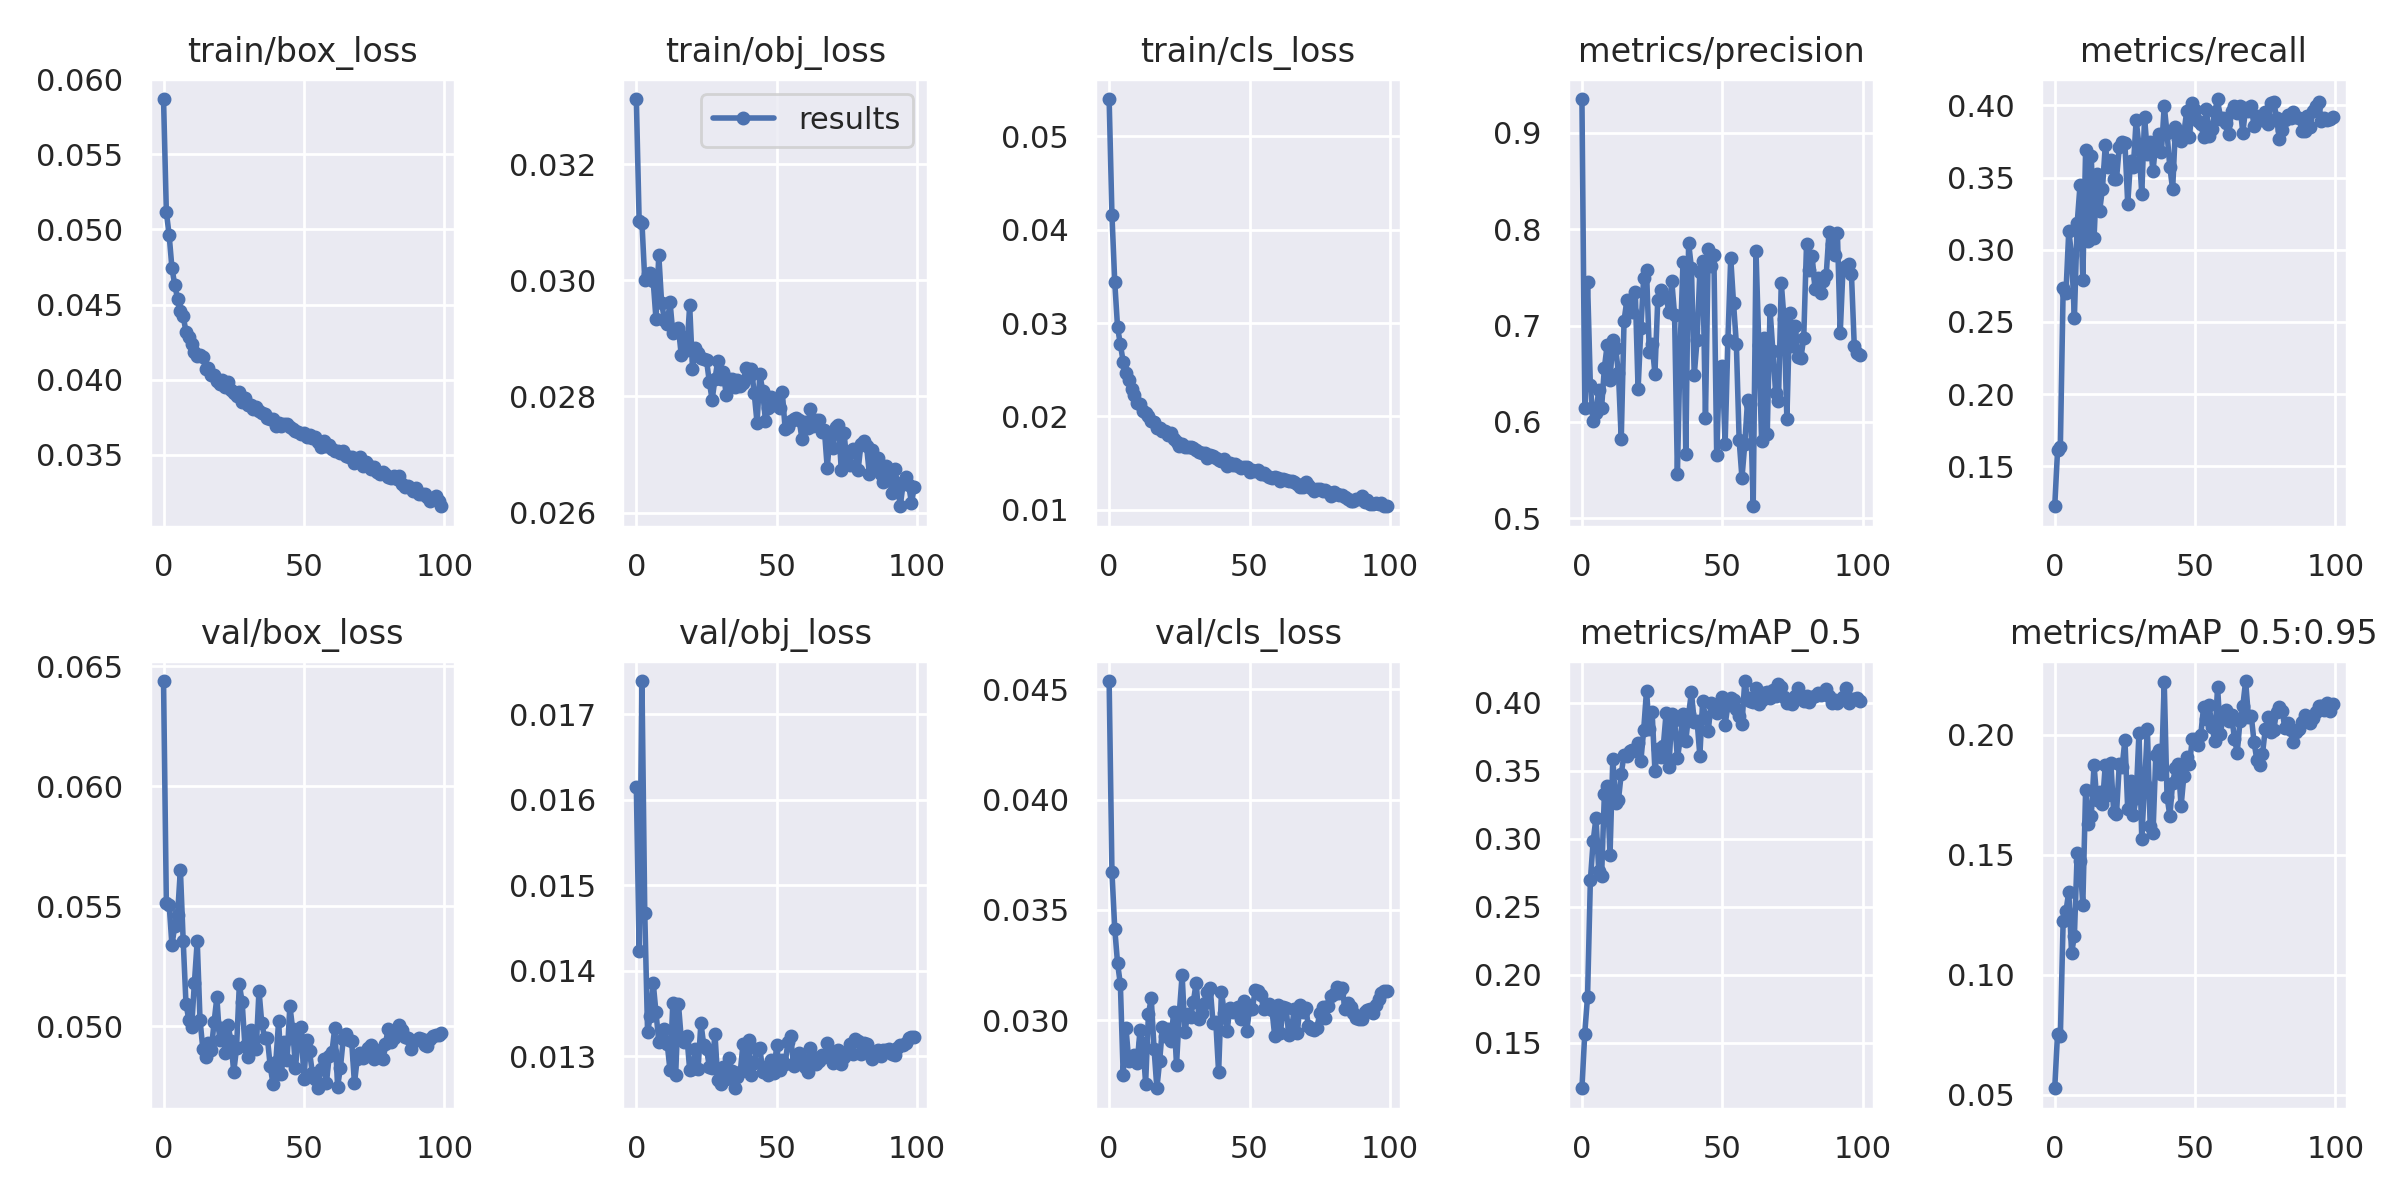

The data file committed next to this chart (first rows):
epoch, train/box_loss, train/obj_loss, train/cls_loss, metrics/precision, metrics/recall, metrics/mAP_0.5, metrics/mAP_0.5:0.95, val/box_loss, val/obj_loss, val/cls_loss, x/lr0, x/lr1, x/lr2
0, 0.05867, 0.03312, 0.054, 0.9351, 0.1224, 0.1164, 0.0528, 0.06438, 0.01614, 0.04537, 0.06714, 0.0003319, 0.0003319
1, 0.05117, 0.03102, 0.04159, 0.6147, 0.161, 0.1566, 0.07557, 0.05512, 0.01423, 0.03672, 0.03414, 0.0006592, 0.0006592
2, 0.04961, 0.03099, 0.03438, 0.745, 0.1633, 0.1839, 0.07441, 0.05508, 0.01739, 0.03415, 0.001127, 0.0009806, 0.0009806
3, 0.04742, 0.03001, 0.02956, 0.6379, 0.2732, 0.2693, 0.1226, 0.05337, 0.01468, 0.03259, 0.000973, 0.000973, 0.000973
4, 0.04631, 0.0301, 0.02772, 0.6005, 0.2703, 0.2981, 0.1265, 0.0542, 0.01328, 0.03163, 0.000973, 0.000973, 0.000973
5, 0.04538, 0.03012, 0.02588, 0.6095, 0.3131, 0.3154, 0.1347, 0.05465, 0.01347, 0.02754, 0.000964, 0.000964, 0.000964
6, 0.04457, 0.02999, 0.02465, 0.6334, 0.2964, 0.276, 0.1091, 0.05653, 0.01386, 0.02965, 0.000955, 0.000955, 0.000955
7, 0.04421, 0.02933, 0.02391, 0.6145, 0.253, 0.2722, 0.1161, 0.05357, 0.01351, 0.02814, 0.000946, 0.000946, 0.000946
8, 0.0432, 0.03043, 0.02296, 0.6562, 0.3184, 0.333, 0.1508, 0.05094, 0.01317, 0.02829, 0.000937, 0.000937, 0.000937
9, 0.04287, 0.02962, 0.02227, 0.6801, 0.3446, 0.3387, 0.1474, 0.05028, 0.01322, 0.02844, 0.000928, 0.000928, 0.000928
10, 0.04235, 0.02932, 0.02143, 0.6433, 0.2794, 0.2877, 0.1291, 0.04996, 0.01332, 0.02807, 0.000919, 0.000919, 0.000919
11, 0.04187, 0.02925, 0.02135, 0.6846, 0.3688, 0.3589, 0.177, 0.05182, 0.01315, 0.02955, 0.00091, 0.00091, 0.00091
12, 0.04157, 0.02963, 0.02055, 0.6767, 0.3063, 0.3262, 0.163, 0.05357, 0.01283, 0.02894, 0.000901, 0.000901, 0.000901
13, 0.04167, 0.02909, 0.02036, 0.6509, 0.3653, 0.3283, 0.166, 0.05026, 0.01363, 0.02713, 0.000892, 0.000892, 0.000892
14, 0.04149, 0.02914, 0.02001, 0.5818, 0.3079, 0.3477, 0.1873, 0.04907, 0.01278, 0.03028, 0.000883, 0.000883, 0.000883
15, 0.04072, 0.02917, 0.01948, 0.7052, 0.3528, 0.3618, 0.1728, 0.04875, 0.01361, 0.031, 0.000874, 0.000874, 0.000874
16, 0.04076, 0.02871, 0.01937, 0.7261, 0.327, 0.3606, 0.176, 0.04932, 0.0132, 0.02871, 0.000865, 0.000865, 0.000865
17, 0.04034, 0.02902, 0.01882, 0.7228, 0.3424, 0.3645, 0.1711, 0.049, 0.01317, 0.02692, 0.000856, 0.000856, 0.000856
18, 0.04029, 0.02879, 0.01875, 0.7138, 0.3722, 0.3652, 0.1875, 0.05017, 0.01324, 0.02815, 0.000847, 0.000847, 0.000847
19, 0.03991, 0.02957, 0.01849, 0.7349, 0.3575, 0.3644, 0.175, 0.05122, 0.01284, 0.02971, 0.000838, 0.000838, 0.000838
20, 0.03971, 0.02848, 0.01844, 0.6339, 0.3623, 0.3701, 0.1882, 0.04942, 0.01285, 0.02928, 0.000829, 0.000829, 0.000829
21, 0.04, 0.02883, 0.01801, 0.6978, 0.3494, 0.3574, 0.1677, 0.04995, 0.01308, 0.02959, 0.00082, 0.00082, 0.00082
22, 0.03953, 0.02874, 0.01825, 0.7495, 0.3491, 0.38, 0.1672, 0.04889, 0.01285, 0.02905, 0.000811, 0.000811, 0.000811
23, 0.03982, 0.02865, 0.01762, 0.7578, 0.3714, 0.4089, 0.1878, 0.05006, 0.01339, 0.03038, 0.000802, 0.000802, 0.000802
24, 0.03932, 0.02865, 0.01727, 0.6722, 0.3745, 0.3803, 0.1865, 0.04938, 0.01313, 0.02797, 0.000793, 0.000793, 0.000793
25, 0.03909, 0.02863, 0.01688, 0.6803, 0.3738, 0.3931, 0.198, 0.0481, 0.01308, 0.03033, 0.000784, 0.000784, 0.000784
26, 0.03891, 0.02825, 0.01709, 0.6502, 0.3318, 0.35, 0.1689, 0.04909, 0.01288, 0.03205, 0.000775, 0.000775, 0.000775
27, 0.03918, 0.02794, 0.01675, 0.7265, 0.3617, 0.3656, 0.1806, 0.05175, 0.01287, 0.02947, 0.000766, 0.000766, 0.000766
28, 0.03849, 0.0283, 0.01675, 0.7371, 0.3574, 0.3604, 0.1667, 0.05102, 0.01326, 0.0303, 0.000757, 0.000757, 0.000757
29, 0.03877, 0.02861, 0.01671, 0.7294, 0.3899, 0.3684, 0.1737, 0.04917, 0.01273, 0.03013, 0.000748, 0.000748, 0.000748
30, 0.03829, 0.0283, 0.01661, 0.73, 0.3723, 0.3928, 0.2008, 0.04875, 0.01268, 0.03084, 0.000739, 0.000739, 0.000739
31, 0.03831, 0.02842, 0.01646, 0.7136, 0.3383, 0.3525, 0.1568, 0.04986, 0.01288, 0.0317, 0.00073, 0.00073, 0.00073
32, 0.03808, 0.02803, 0.01614, 0.7461, 0.3918, 0.3917, 0.1794, 0.04936, 0.01274, 0.03004, 0.000721, 0.000721, 0.000721
33, 0.03819, 0.02829, 0.01611, 0.7112, 0.3664, 0.3875, 0.2022, 0.04905, 0.01298, 0.03031, 0.000712, 0.000712, 0.000712
34, 0.03793, 0.0283, 0.01605, 0.5456, 0.3744, 0.3589, 0.162, 0.05149, 0.01283, 0.03079, 0.000703, 0.000703, 0.000703
35, 0.03781, 0.02816, 0.01555, 0.6786, 0.3543, 0.373, 0.1591, 0.05012, 0.01263, 0.03128, 0.000694, 0.000694, 0.000694
36, 0.0377, 0.02828, 0.01588, 0.7659, 0.3744, 0.3916, 0.1914, 0.04953, 0.01276, 0.03147, 0.000685, 0.000685, 0.000685
37, 0.03747, 0.02819, 0.01572, 0.5663, 0.3802, 0.3718, 0.1938, 0.04952, 0.01281, 0.02989, 0.000676, 0.000676, 0.000676
38, 0.0374, 0.02822, 0.01558, 0.7861, 0.3677, 0.3915, 0.1838, 0.04834, 0.01314, 0.0299, 0.000667, 0.000667, 0.000667
39, 0.03742, 0.02848, 0.01537, 0.7596, 0.3997, 0.4076, 0.2219, 0.04761, 0.01289, 0.02763, 0.000658, 0.000658, 0.000658
40, 0.0369, 0.02834, 0.01524, 0.6483, 0.3807, 0.386, 0.1742, 0.04854, 0.01319, 0.03129, 0.000649, 0.000649, 0.000649
41, 0.03714, 0.02848, 0.01545, 0.6846, 0.3573, 0.3869, 0.1663, 0.05023, 0.01277, 0.03035, 0.00064, 0.00064, 0.00064
42, 0.03691, 0.02805, 0.01471, 0.756, 0.3418, 0.361, 0.18, 0.048, 0.01292, 0.0295, 0.000631, 0.000631, 0.000631
43, 0.03706, 0.02755, 0.01503, 0.7675, 0.3849, 0.4012, 0.1861, 0.04935, 0.01308, 0.03054, 0.000622, 0.000622, 0.000622
44, 0.03708, 0.02839, 0.01482, 0.604, 0.3768, 0.3891, 0.188, 0.04862, 0.0131, 0.03036, 0.000613, 0.000613, 0.000613
45, 0.03685, 0.02809, 0.01496, 0.7793, 0.3757, 0.3792, 0.1702, 0.05086, 0.01282, 0.03046, 0.000604, 0.000604, 0.000604
46, 0.03675, 0.02758, 0.01475, 0.7616, 0.3808, 0.3998, 0.1829, 0.04988, 0.01287, 0.03059, 0.000595, 0.000595, 0.000595
47, 0.03659, 0.0278, 0.01447, 0.7728, 0.3958, 0.398, 0.1906, 0.04828, 0.01277, 0.03008, 0.000586, 0.000586, 0.000586
48, 0.03652, 0.02799, 0.0146, 0.5653, 0.3783, 0.3927, 0.1878, 0.04956, 0.01296, 0.03087, 0.000577, 0.000577, 0.000577
49, 0.0364, 0.02786, 0.01459, 0.6571, 0.4014, 0.3955, 0.1983, 0.04998, 0.01281, 0.02949, 0.000568, 0.000568, 0.000568
50, 0.03645, 0.02787, 0.01402, 0.6577, 0.3966, 0.4042, 0.1983, 0.04783, 0.01313, 0.03051, 0.000559, 0.000559, 0.000559
51, 0.03616, 0.0278, 0.01425, 0.5772, 0.3891, 0.3837, 0.1958, 0.04944, 0.01284, 0.03049, 0.00055, 0.00055, 0.00055
52, 0.03629, 0.02807, 0.01416, 0.6855, 0.3873, 0.3982, 0.1997, 0.04896, 0.01295, 0.03135, 0.000541, 0.000541, 0.000541
53, 0.03612, 0.02745, 0.01429, 0.77, 0.3785, 0.4032, 0.2114, 0.04807, 0.01291, 0.03134, 0.000532, 0.000532, 0.000532
54, 0.0362, 0.02748, 0.01385, 0.7233, 0.3978, 0.4022, 0.2065, 0.04781, 0.01316, 0.03114, 0.000523, 0.000523, 0.000523
55, 0.03586, 0.02758, 0.01398, 0.6813, 0.3789, 0.3956, 0.2122, 0.04743, 0.01324, 0.03052, 0.000514, 0.000514, 0.000514
56, 0.03552, 0.02761, 0.01371, 0.5812, 0.3837, 0.3901, 0.2034, 0.04822, 0.01288, 0.03054, 0.000505, 0.000505, 0.000505
57, 0.03595, 0.02763, 0.0135, 0.5418, 0.3954, 0.3842, 0.1972, 0.04865, 0.01295, 0.03074, 0.000496, 0.000496, 0.000496
58, 0.03556, 0.02759, 0.01341, 0.5768, 0.4044, 0.4159, 0.22, 0.04763, 0.01303, 0.03045, 0.000487, 0.000487, 0.000487
59, 0.03566, 0.02727, 0.01347, 0.6226, 0.3906, 0.4035, 0.2004, 0.04875, 0.01296, 0.02927, 0.000478, 0.000478, 0.000478
... 40 more rows
